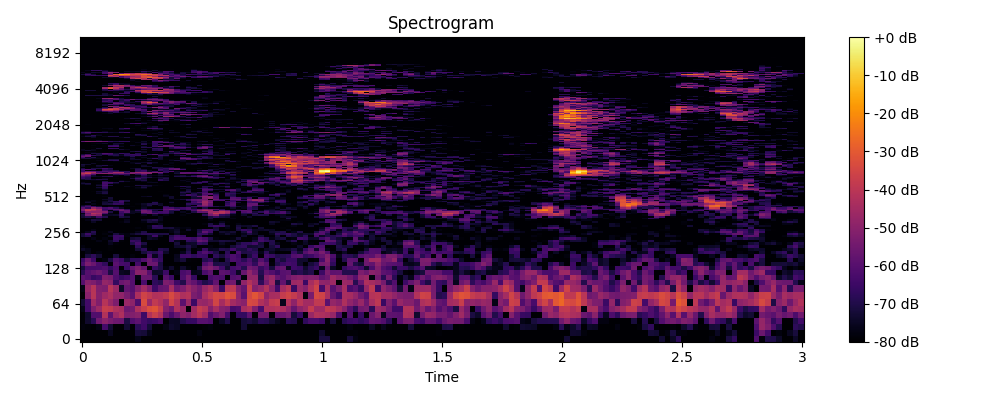

The data file committed next to this chart (first rows):
0, 1, 2, 3, 4, 5, 6, 7, 8, 9, 10, 11, 12, 13, 14, 15, 16, 17, 18, 19, 20, 21, 22, 23
-80.0, -80.0, -80.0, -80.0, -80.0, -80.0, -80.0, -80.0, -80.0, -80.0, -76.77, -80.0, -80.0, -80.0, -80.0, -80.0, -80.0, -80.0, -80.0, -80.0, -80.0, -79.6, -80.0, -80.0
-80.0, -80.0, -80.0, -80.0, -80.0, -75.52, -80.0, -80.0, -80.0, -79.38, -71.78, -72.25, -76.63, -80.0, -80.0, -80.0, -80.0, -79.99, -80.0, -80.0, -80.0, -77.31, -80.0, -80.0
-78.42, -78.84, -80.0, -77.45, -63.29, -73.03, -79.39, -80.0, -73.05, -80.0, -68.44, -64.77, -72.17, -80.0, -80.0, -77.19, -73.88, -75.3, -80.0, -80.0, -80.0, -80.0, -79.21, -78.16
-78.92, -73.58, -68.51, -55.23, -49.8, -53.19, -55.9, -55.95, -71.16, -61.31, -58.73, -64.27, -66.81, -65.53, -62.68, -80.0, -74.87, -75.21, -69.46, -66.56, -65.98, -59.97, -59.79, -61.53
-79.2, -74.04, -61.01, -60.99, -41.89, -58.54, -46.89, -43.06, -52.7, -51.79, -50.14, -64.82, -42.29, -37.15, -41.88, -56.78, -62.72, -56.31, -49.63, -51.68, -45.25, -40.05, -45.46, -61.49
-76.75, -64.25, -52.48, -46.43, -37.68, -38.87, -42.66, -44.5, -55.83, -54.09, -43.01, -37.62, -32.87, -31.53, -37.49, -51.05, -55.85, -42.7, -47.62, -80.0, -45.75, -37.98, -40.68, -51.13
-72.71, -63.94, -45.51, -52, -41.12, -47.16, -52.77, -80.0, -47.16, -49.6, -61.63, -33.55, -47, -38.87, -42.45, -48.55, -35.73, -41.94, -59.24, -46.59, -65.23, -46.99, -48.11, -45.16
-80.0, -50.45, -40.88, -51, -46.23, -43.42, -48.51, -48.85, -53.47, -58.61, -43.18, -35.64, -38.78, -42.23, -41.87, -39.64, -34.03, -38.54, -42.93, -41.46, -53.06, -55.6, -44.18, -38.79
-77.12, -47.76, -41.03, -51.85, -52.66, -40.83, -46.65, -74.67, -57.67, -60.24, -51.89, -45.52, -52.07, -64.98, -57.7, -56.61, -44.19, -56.49, -52.56, -46.34, -51.05, -55.1, -47.08, -42.82
-60.07, -51.08, -52.56, -56.63, -47.94, -49.99, -66.33, -56.51, -54.4, -60.36, -80.0, -62.5, -80.0, -67.19, -69.62, -52.69, -54.48, -64.72, -69.73, -54.59, -57.94, -64.31, -69.93, -66.68
-58.59, -60.66, -66.18, -63.84, -52.09, -53.67, -61.64, -66.32, -63.95, -60.43, -76.96, -56.79, -56.68, -68.15, -80.0, -59.61, -64.85, -80.0, -61.59, -54.11, -66.12, -80.0, -80.0, -62.91
-68.54, -60.3, -57.99, -55.73, -59.17, -71.25, -60.4, -75.17, -76.05, -61.44, -50.21, -50.73, -60.03, -74.4, -73.89, -65, -80.0, -77.08, -62.74, -60.61, -76.71, -75.45, -62.34, -58.53
-71.94, -63.43, -63.39, -63.1, -61.49, -66.31, -62.05, -80.0, -65.6, -57.41, -52.84, -56.89, -80.0, -66.24, -70.59, -77.8, -73.64, -79.19, -73.53, -78.3, -80.0, -71.28, -54.66, -51.83
-62.39, -53.12, -56.36, -62.54, -66.99, -78.64, -59.67, -63.09, -63.91, -80.0, -63.69, -80.0, -56.2, -56.32, -70.94, -80.0, -80.0, -80.0, -80.0, -80.0, -80.0, -80.0, -61.3, -56.57
-65.7, -56.57, -64.51, -80.0, -77.79, -71.19, -61.27, -64.88, -73.2, -67.71, -67.48, -60.86, -55.87, -61.85, -66.35, -80.0, -80.0, -75.56, -72.3, -79.06, -79.63, -80.0, -69.08, -66.1
-80.0, -71.46, -67.64, -72.73, -80.0, -80.0, -71.77, -79.04, -80.0, -78.27, -80.0, -79.44, -61.67, -75.95, -67.34, -80.0, -80.0, -76.15, -65.3, -64.66, -67.65, -65.31, -65.7, -80.0
-80.0, -76.78, -80.0, -77.89, -80.0, -80.0, -80.0, -80.0, -80.0, -80.0, -79.64, -71.7, -67.12, -69.08, -65.12, -74.25, -80.0, -80.0, -76.3, -69.02, -80.0, -65.64, -60.83, -65.39
-74.53, -76.74, -80.0, -80.0, -80.0, -79.25, -80.0, -80.0, -80.0, -80.0, -72.7, -67.5, -78.58, -80.0, -69.2, -70.78, -80.0, -80.0, -80.0, -71.72, -80.0, -77.04, -66.53, -75.63
-77.85, -80.0, -80.0, -80.0, -80.0, -78.78, -80.0, -80.0, -80.0, -80.0, -67.74, -76.34, -80.0, -80.0, -80.0, -79.72, -80.0, -74.3, -73.16, -69.73, -74.85, -80.0, -79.63, -77.93
-79.9, -80.0, -80.0, -80.0, -80.0, -75.84, -78.94, -80.0, -80.0, -70.24, -63.45, -71.21, -80.0, -80.0, -80.0, -80.0, -80.0, -72.14, -80.0, -74.54, -73.89, -66.31, -68.55, -80.0
-80.0, -80.0, -80.0, -76.92, -80.0, -74.22, -68.3, -78.96, -80.0, -65.63, -67.22, -80.0, -80.0, -80.0, -80.0, -80.0, -67.4, -75.98, -78.61, -67.33, -68.88, -56.81, -59.48, -72.85
-80.0, -80.0, -77.01, -80.0, -78.08, -80.0, -65.1, -67.68, -80.0, -72.73, -71.04, -79.24, -74.21, -75.76, -80.0, -80.0, -67.21, -62.59, -63.73, -63.71, -65.62, -60.6, -63.31, -70.45
-72.42, -68.84, -80.0, -80.0, -80.0, -75.12, -65.16, -64.83, -78, -80.0, -80.0, -80.0, -74.52, -64.54, -76.04, -80.0, -69.66, -63.96, -66.09, -80.0, -80.0, -70.59, -80.0, -80.0
-72.75, -64.76, -71.1, -80.0, -78.15, -80.0, -71.49, -76.54, -77.86, -74.72, -71.3, -68.52, -68.02, -69.54, -70.56, -70.33, -80.0, -75.15, -80.0, -80.0, -80.0, -66.28, -66.06, -73.3
-80.0, -76.06, -69.05, -80.0, -79.29, -75.64, -80.0, -80.0, -80.0, -80.0, -76.85, -70.55, -80.0, -80.0, -80.0, -79.44, -76.92, -73.17, -78.5, -80.0, -80.0, -70.22, -58.13, -64.38
-80.0, -80.0, -77.44, -80.0, -80.0, -80.0, -80.0, -80.0, -80.0, -80.0, -80.0, -80.0, -80.0, -80.0, -80.0, -78.77, -76.57, -74.61, -80.0, -73.17, -78.66, -71.58, -64.47, -64.13
-80.0, -80.0, -80.0, -80.0, -80.0, -80.0, -80.0, -80.0, -80.0, -79.45, -78.38, -80.0, -77.19, -68.34, -68.12, -72.01, -71.74, -76.55, -77.82, -77.46, -80.0, -80.0, -80.0, -80.0
-80.0, -80.0, -80.0, -80.0, -80.0, -80.0, -80.0, -80.0, -80.0, -80.0, -80.0, -80.0, -76.35, -66.64, -68.61, -80.0, -80.0, -80.0, -80.0, -80.0, -80.0, -80.0, -80.0, -68.67
-80.0, -80.0, -80.0, -80.0, -80.0, -80.0, -80.0, -80.0, -80.0, -80.0, -80.0, -80.0, -80.0, -80.0, -76.25, -80.0, -80.0, -80.0, -80.0, -80.0, -80.0, -80.0, -78.22, -71.16
-80.0, -80.0, -75.28, -80.0, -80.0, -80.0, -80.0, -78.51, -75.46, -80.0, -79.66, -77.96, -72.35, -73.55, -78.27, -80.0, -80.0, -80.0, -80.0, -80.0, -80.0, -80.0, -80.0, -80.0
-80.0, -76.98, -71.69, -72.59, -79.98, -80.0, -80.0, -80.0, -76.54, -80.0, -80.0, -74.74, -71.6, -69.68, -75.73, -80.0, -80.0, -80.0, -80.0, -80.0, -80.0, -80.0, -80.0, -77.4
-79.93, -80.0, -80.0, -75.44, -80.0, -80.0, -80.0, -80.0, -80.0, -79.75, -80.0, -80.0, -80.0, -80.0, -76.16, -80.0, -80.0, -80.0, -80.0, -80.0, -80.0, -80.0, -77.62, -72.04
-73.04, -69.4, -72.85, -63.58, -69.41, -80.0, -80.0, -70.01, -72.66, -80.0, -80.0, -80.0, -80.0, -80.0, -76.39, -80.0, -80.0, -80.0, -80.0, -80.0, -80.0, -80.0, -79.17, -71.42
-72.03, -53.64, -47.02, -50.11, -74.45, -75.58, -74.27, -66.5, -77.81, -80.0, -80.0, -75.88, -80.0, -73.85, -80.0, -77.45, -80.0, -80.0, -77.87, -80.0, -80.0, -80.0, -68.71, -53.93
-77.2, -56.57, -41.4, -44.56, -61.62, -77.32, -80.0, -67.23, -73.15, -75.42, -80.0, -64.99, -57.76, -60.78, -66.14, -65.65, -73.71, -80.0, -80.0, -74.9, -80.0, -80.0, -74.56, -49.99
-64.01, -49.88, -49.86, -49.26, -52.12, -70.63, -80.0, -64.42, -58.64, -75.52, -74.43, -55.12, -56.79, -68.18, -64.51, -62.94, -71.68, -79.82, -76.04, -80.0, -70.79, -59.29, -57.97, -46.29
-53.89, -39.49, -43.8, -48.29, -62.44, -80.0, -68.24, -54.95, -58.49, -76.57, -68.34, -54.85, -59.5, -73.09, -80.0, -62.86, -69.45, -67.62, -80.0, -75.07, -62.48, -49.41, -43.64, -46.93
-52.91, -41.43, -37.66, -45.43, -66.07, -63.62, -58.75, -57.86, -67.96, -80.0, -74.52, -63.93, -66.89, -70.02, -70.23, -58.47, -54.75, -59.64, -66.54, -62.32, -64.74, -58.28, -51.61, -55.41
-59.72, -67.44, -48.01, -53.88, -64.01, -61.18, -68.72, -75.11, -80.0, -80.0, -80.0, -74.96, -80.0, -80.0, -80.0, -62.55, -63.12, -68.1, -64.75, -61.99, -73.39, -80.0, -70.83, -80.0
-68.09, -62.06, -64.62, -72.03, -80.0, -76.54, -76.94, -80.0, -78.76, -78.59, -80.0, -76.04, -76.53, -80.0, -80.0, -67.51, -76.44, -80.0, -80.0, -72.93, -66.03, -62.2, -58.93, -64.58
-74.21, -69.51, -79.74, -80.0, -80.0, -80.0, -80.0, -80.0, -80.0, -79.96, -80.0, -75.88, -70.45, -80.0, -73.86, -79.91, -79.81, -80.0, -80.0, -71.94, -80.0, -59.78, -50.12, -58.83
-80.0, -80.0, -76.79, -80.0, -72.27, -71.11, -66.3, -67.13, -76.64, -80.0, -78.5, -74.5, -70.99, -69.69, -74.74, -80.0, -78.27, -80.0, -80.0, -67.45, -67.43, -67.83, -48.1, -57.72
-78.99, -72.75, -80.0, -80.0, -73.37, -76.23, -69.82, -64.87, -80.0, -80.0, -80.0, -80.0, -80.0, -69.03, -80.0, -80.0, -73.41, -80.0, -80.0, -75.4, -64.05, -56.16, -46.1, -54.17
-80.0, -76.13, -77.07, -80.0, -74.73, -71.44, -67.44, -63.08, -72.16, -80.0, -80.0, -80.0, -80.0, -77.57, -80.0, -80.0, -77.94, -80.0, -80.0, -80.0, -65.6, -60.64, -46.42, -56.4
-80.0, -80.0, -77.05, -80.0, -78.74, -72.25, -80.0, -67.21, -70.93, -80.0, -80.0, -80.0, -80.0, -80.0, -80.0, -80.0, -80.0, -80.0, -80.0, -68.55, -60.05, -58.09, -50.16, -55.27
-80.0, -80.0, -80.0, -80.0, -74.78, -73.9, -80.0, -80.0, -80.0, -80.0, -80.0, -80.0, -80.0, -80.0, -80.0, -80.0, -80.0, -76.76, -72.7, -66.1, -59.59, -58.26, -54.59, -80.0
-80.0, -80.0, -80.0, -80.0, -80.0, -72.72, -80.0, -80.0, -80.0, -80.0, -80.0, -80.0, -80.0, -80.0, -80.0, -80.0, -73.62, -80.0, -80.0, -80.0, -73.36, -73.73, -52.27, -49.19
-80.0, -80.0, -80.0, -80.0, -77.96, -80.0, -80.0, -80.0, -80.0, -80.0, -80.0, -75.9, -74.16, -80.0, -80.0, -76.57, -73.54, -80.0, -80.0, -80.0, -71.03, -58.3, -50.34, -50.65
-80.0, -80.0, -80.0, -80.0, -80.0, -80.0, -80.0, -80.0, -80.0, -80.0, -80.0, -80.0, -80.0, -79.97, -80.0, -75.66, -80.0, -80.0, -69.83, -62.83, -67.76, -73.37, -58.97, -80.0
-80.0, -80.0, -80.0, -80.0, -77.38, -80.0, -80.0, -80.0, -80.0, -80.0, -80.0, -80.0, -80.0, -80.0, -80.0, -77.89, -80.0, -80.0, -73.9, -63.31, -67.83, -75.08, -62.22, -59.45
-80.0, -80.0, -80.0, -74.71, -70.84, -80.0, -80.0, -80.0, -80.0, -80.0, -80.0, -80.0, -80.0, -80.0, -80.0, -80.0, -80.0, -80.0, -73.98, -80.0, -70.18, -73.75, -60.2, -59.62
-80.0, -80.0, -80.0, -76.25, -71.01, -80.0, -80.0, -80.0, -80.0, -80.0, -80.0, -80.0, -80.0, -80.0, -80.0, -80.0, -80.0, -80.0, -69.59, -70.34, -74.45, -68.49, -63.82, -80.0
-80.0, -80.0, -79.31, -74.26, -72.02, -80.0, -80.0, -80.0, -80.0, -80.0, -80.0, -80.0, -80.0, -80.0, -79.09, -80.0, -80.0, -80.0, -74.84, -68.91, -80.0, -80.0, -65.74, -76.97
-80.0, -80.0, -80.0, -80.0, -75.69, -80.0, -80.0, -80.0, -80.0, -80.0, -80.0, -80.0, -80.0, -80.0, -80.0, -80.0, -80.0, -80.0, -80.0, -71.96, -80.0, -77.8, -62.25, -68.04
-80.0, -80.0, -80.0, -80.0, -73.79, -80.0, -80.0, -80.0, -80.0, -80.0, -80.0, -80.0, -80.0, -80.0, -80.0, -80.0, -80.0, -80.0, -80.0, -72.28, -78.64, -80.0, -61.01, -60.71
-80.0, -80.0, -80.0, -77.91, -68.1, -79.48, -80.0, -80.0, -80.0, -80.0, -77.97, -76.23, -80.0, -80.0, -80.0, -80.0, -80.0, -80.0, -73.85, -77.13, -80.0, -71.11, -64.91, -71.42
-80.0, -80.0, -80.0, -73.01, -66.14, -80.0, -80.0, -80.0, -80.0, -80.0, -76.6, -71.18, -80.0, -80.0, -80.0, -80.0, -80.0, -80.0, -80.0, -72.95, -80.0, -80.0, -71.08, -80.0
-80.0, -80.0, -80.0, -78.94, -65.96, -80.0, -80.0, -80.0, -76, -78.52, -80.0, -73.76, -75.07, -80.0, -80.0, -80.0, -80.0, -75.58, -68.28, -71.66, -80.0, -80.0, -69.29, -69.12
-80.0, -80.0, -80.0, -75.86, -63.51, -74.6, -80.0, -79.49, -77.92, -76.57, -71.26, -80.0, -79.38, -80.0, -80.0, -80.0, -80.0, -75.98, -68.14, -71.9, -80.0, -80.0, -71.43, -69.32
-80.0, -80.0, -80.0, -72.65, -62.46, -70.88, -80.0, -80.0, -80.0, -80.0, -70.78, -70.48, -73, -77.07, -78.91, -80.0, -80.0, -80.0, -80.0, -78.78, -80.0, -80.0, -79.55, -80.0
... 965 more rows
